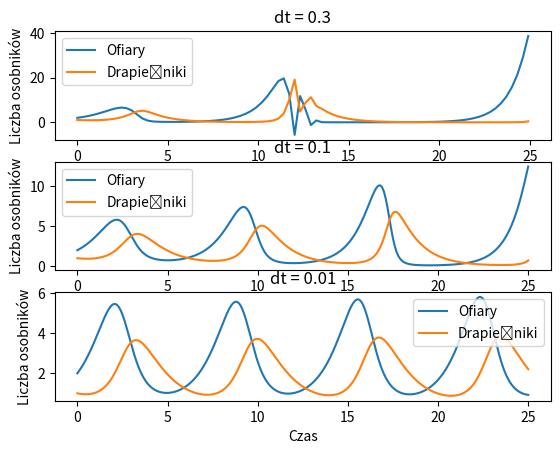
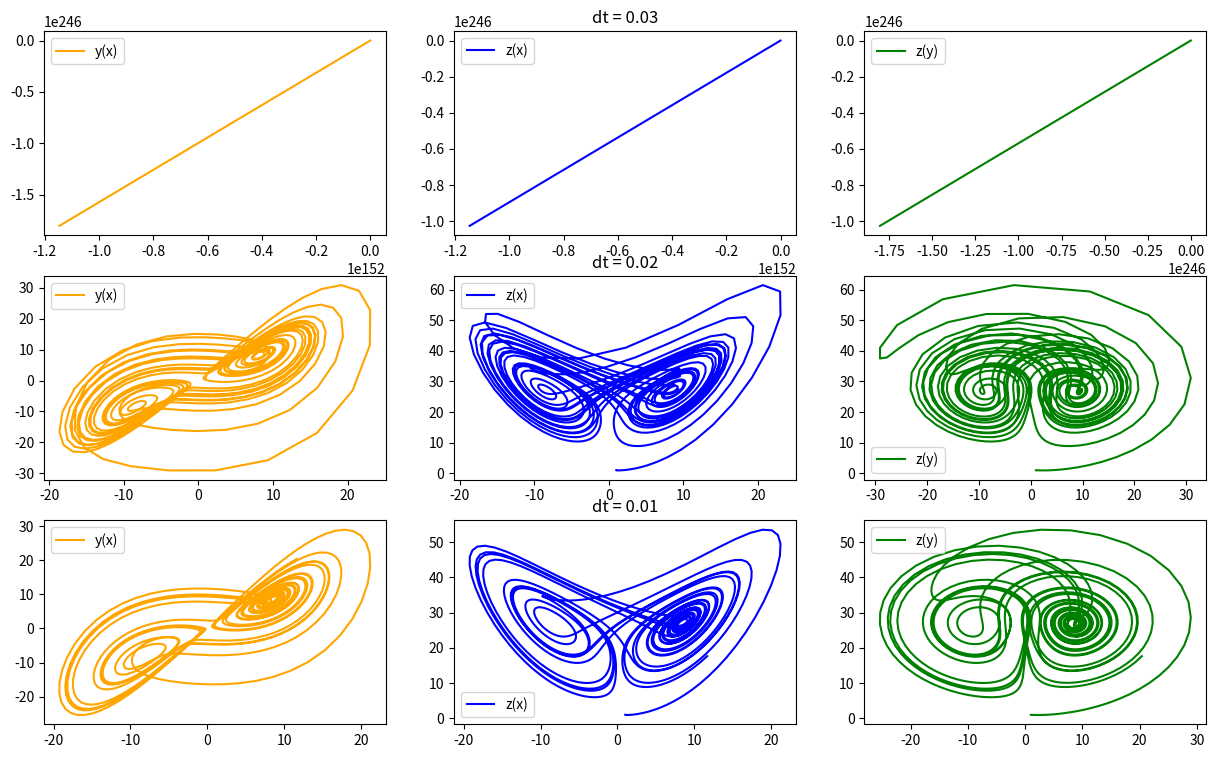
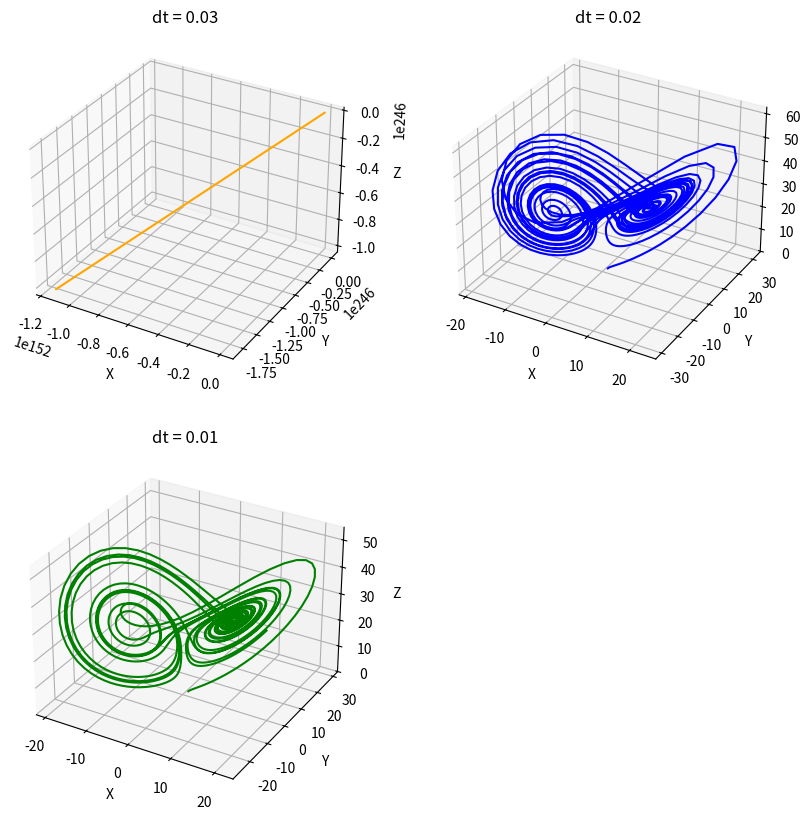

Reproduce these figures in Python, in order.
import numpy as np
import matplotlib.pyplot as plt
from os import system
from scipy.integrate import odeint


####    Metoda Lotki-Volterra   ####

def LV_p(xy, t):
    """Funkcja metody Lotki-Volterra dla scipy"""
    x, y = xy
    return (a-b*y)*x, (c*x-d)*y

def Lor_p(xyz, t):
    """Funkcja metody Lorenza dla scipy"""
    x, y, z = xyz
    return alfa*(y-x), x * (gamma - z) - y, x * y - beta * z

def LV(dx_dt, dy_dt, x0, y0, T, dt):
    """Funkcja naśladująca metodę Eulera dla układu Lotkki-Volterry"""
    n = int(T/dt)
    t = np.zeros(n+1)
    x = np.zeros(n+1)
    y = np.zeros(n+1)
    t[0] = 0
    x[0] = x0
    y[0] = y0
    for k in range(n):
        t[k+1] = t[k] + dt
        x[k+1] = x[k] + dt * dx_dt(x[k], y[k])
        y[k+1] = y[k] + dt * dy_dt(x[k], y[k]) 
    return t, x, y

def LV_x(x, y):
    """Funkcja dx/dt dla układu Lotki-Volterry"""
    return (a-b*y)*x

def LV_y(x, y):
    """Funkcja dy/dt dla układu Lotki-Volterry"""
    return (c*x-d)*y


#   dane początkowe
a      = 1.2   # częstość narodzin ofiar
b      = 0.6   # częstość umierania ofiar
LV_x0  = 2     # populacja początkowa ofiar
c      = 0.3   # częstość narodzin drapieżników 
d      = 0.8   # częstość umierania drapieżników
LV_y0  = 1     # populacja początkowa drapieżników

#   dane do wykresów
LV_dts = [0.3, 0.1, 0.01]   # Skoki dla kolejnych wykresów (dt)
LV_T   = 25                 # Okres dla wykresu

answears = ["Dla metody Lotki-Volterra:"]  # tablica na odpowiedzi 

"""Tworzenie 3 wykresów dla układu Lotki-Volterra + błąd"""
fig,(ax1, ax2, ax3) = plt.subplots(3) 
figs = [ax1, ax2, ax3]
for n in range(3):
    t, x, y = LV(LV_x, LV_y, LV_x0, LV_y0, LV_T, LV_dts[n])
    figs[n].plot(t, x, label="Ofiary")
    figs[n].plot(t, y, label="Drapieżniki")
    figs[n].set_title(f"dt = {LV_dts[n]}")
    figs[n].legend()
    figs[n].set_ylabel('Liczba osobników')

    # Obliczanie błędu ze scipy
    X, infodict = odeint(LV_p, np.asarray([LV_x0, LV_y0]), np.linspace(0, LV_T, int(LV_T/LV_dts[n])), full_output=True)
    new_x, new_y = X.T
    summa = abs(sum(new_x) + sum(new_y) - sum(x) - sum(y))/(2*int(LV_T/LV_dts[n])) 
    answears.append(f"Dla dt = \033[1m{LV_dts[n]}\033[0m, bezwzględny średni błąd wynosi = \033[1m{summa}\033[0m")

figs[2].set_xlabel('Czas')
plt.show()



#####   Metoda Lorenza   #####

def Lor(x0, y0, z0, T, dt):
    """Funkcja naśladująca metodę Eulera dla układu Lorenza"""
    n = int(T/dt)
    t = np.zeros(n+1)
    x = np.zeros(n+1)
    y = np.zeros(n+1)
    z = np.zeros(n+1)
    t[0], x[0], y[0], z[0] = 0, x0, y0, z0  # dane początkowe
    for k in range(n):
        t[k+1] = t[k] + dt
        x[k+1] = x[k] + dt * Lor_x(x[k], y[k], z[k])
        y[k+1] = y[k] + dt * Lor_y(x[k], y[k], z[k])
        z[k+1] = z[k] + dt * Lor_z(x[k], y[k], z[k])
    return t, x, y, z

def Lor_x(x, y, z):
    """Funkcja dx/dt dla układu Lorenza"""
    return alfa*(y-x)

def Lor_y(x, y, z):
    """Funkcja dy/dt dla układu Lorenza"""
    return x * (gamma - z) - y

def Lor_z(x, y, z):
    """Funkcja dz/dt dla układu Lorenza"""
    return x * y - beta * z


#   dane początkowe
Lor_x0  = 1     # x początkowe
Lor_y0  = 1     # y początkowe
Lor_z0  = 1     # z początkowe
alfa    = 10    # stała alfa
beta    = 8/3   # stała beta
gamma   = 28    # stała gamma

#   dane do wykresów
Lor_dts = [0.03, 0.02, 0.01]     # Skoki dla kolejnych wykresów (dt)
Lor_T = 25                       # Okres dla wykresu
fig,((ax1, ax2, ax3),(ax4, ax5, ax6),(ax7, ax8, ax9)) = plt.subplots(3, 3, figsize=(15,9))     
figs = [[ax1, ax2, ax3], [ax4, ax5, ax6], [ax7, ax8, ax9]]    
colors = ['orange', 'blue', 'green']  # Kolory wykresów

#   Estetyczna odpowiedz ciąg dalszy
answears.append("")
answears.append("Dla metody Lorenza:")

"""Tworzenie 9 wykresów dla układu Lorenza + błąd"""
for m in range(3):
    t, x, y, z = Lor(Lor_x0, Lor_y0, Lor_z0, Lor_T, Lor_dts[m])
    figs[m][0].plot(x, y, colors[0], label='y(x)')
    figs[m][1].plot(x, z, colors[1], label='z(x)')
    figs[m][2].plot(y, z, colors[2], label='z(y)')
    # zamiast opisywac lub nazywać wykresy daje legende dla lepszej czytelności
    figs[m][0].legend()
    figs[m][1].legend()
    figs[m][2].legend()
    figs[m][1].set_title(f"dt = {Lor_dts[m]}")
    # w przypadku pierwszej funkcji dostajemy dużo nan'ów więc zamieniam je na zera, dla łatwiejszego liczenia błędu
    x = np.nan_to_num(x)
    y = np.nan_to_num(y)
    z = np.nan_to_num(z)
    
    # Obliczanie błędu ze scipy
    X, infodict = odeint(Lor_p, np.asarray([Lor_x0, Lor_y0, Lor_z0]), np.linspace(0, Lor_T, int(Lor_T/Lor_dts[m])), full_output=True)
    new_x, new_y, new_z = X.T
    summa = abs(sum(new_x) + sum(new_y) + sum(new_z) - sum(x) - sum(y) - sum(z))/(3*int(Lor_T/Lor_dts[m])) 
    answears.append(f"Dla dt = \033[1m{Lor_dts[m]}\033[0m, bezwzględny średni błąd wynosi = \033[1m{summa}\033[0m")

plt.show()


"""Tworzenie 3 trójwymiarowych wykresów dla układu Lorenza"""
fig = plt.figure(figsize=(10,10))
for m in range(3):
    t, x, y, z = Lor(Lor_x0, Lor_y0, Lor_z0, Lor_T, Lor_dts[m])
    ax = fig.add_subplot(2, 2, m+1, projection='3d')
    ax.plot3D(x, y, z, colors[m])
    ax.set_title(f"dt = {Lor_dts[m]}")\
    # set bo set_coślabel nie działa dla subplotów?
    ax.set(xlabel='X', ylabel='Y', zlabel='Z')

plt.show()


# Estetyczna odpowiedź (za dużo warningów wyskakuje)
system('cls')
for i in answears:
    print(i)